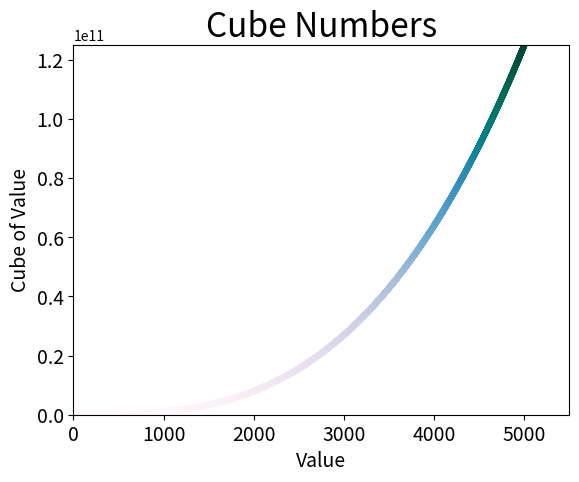

This chart was generated by the following Python code:
import matplotlib.pyplot as plt

x_values = list(range(1, 5000))
y_values = [x**3 for x in x_values]
plt.scatter(x_values, y_values, c=y_values, cmap=plt.cm.PuBuGn, edgecolor='none', s=20)

# Set chart title and label axes
plt.title('Cube Numbers', fontsize=24)
plt.xlabel('Value', fontsize=14)
plt.ylabel('Cube of Value', fontsize=14)

# Set size of tick labels
plt.tick_params(axis='both', labelsize=14)

# Set the range for each axes
plt.axis([0, 5500, 0, 125000000000])

plt.savefig('squares_plot.png', bbox_inches='tight')
plt.show()
